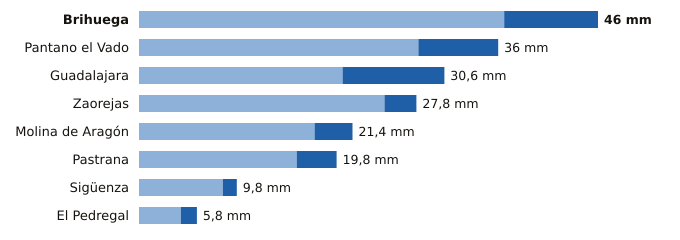

Source data for this figure (header and first rows):
estacion, provincia, indicativo, mm_6_dias_anteriores, mm_hoy, mm_7_dias, horas_de_hoy
Brihuega, Guadalajara, 3209Y, 36.6, 9.4, 46.0, 16
Pantano el Vado, Guadalajara, 3103, 28.0, 8.0, 36.0, 16
Guadalajara, Guadalajara, 3168D, 20.4, 10.2, 30.6, 18
Zaorejas, Guadalajara, 3021Y, 24.6, 3.2, 27.8, 18
Molina de Aragón, Guadalajara, 3013, 17.6, 3.8, 21.4, 18
Pastrana, Guadalajara, 3085Y, 15.8, 4.0, 19.8, 18
Sigüenza, Guadalajara, 3130C, 8.4, 1.4, 9.8, 18
El Pedregal, Guadalajara, 9377Y, 4.2, 1.6, 5.8, 17
